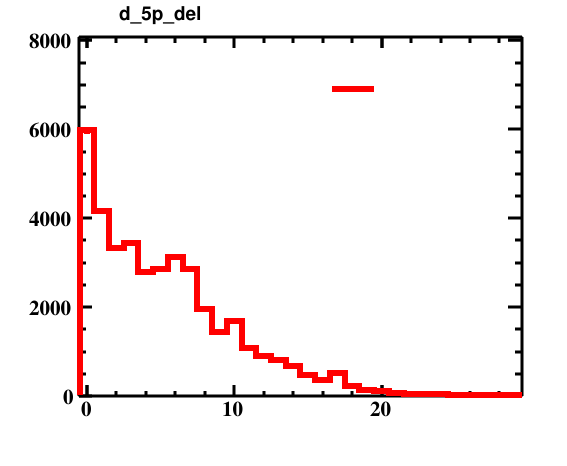

Values plotted in this chart, from the file beside it:
bin_low_edge, contents, xtitle, binlabel
-1.5, 0.0, , 
-0.5, 5976, , 
0.5, 4163, , 
1.5, 3331, , 
2.5, 3450, , 
3.5, 2802, , 
4.5, 2862, , 
5.5, 3121, , 
6.5, 2856, , 
7.5, 1948, , 
8.5, 1439, , 
9.5, 1699, , 
10.5, 1092, , 
11.5, 902.0, , 
12.5, 808.0, , 
13.5, 684.0, , 
14.5, 474.0, , 
15.5, 361.0, , 
16.5, 516.0, , 
17.5, 232.0, , 
18.5, 133.0, , 
19.5, 105.0, , 
20.5, 81.0, , 
21.5, 44.0, , 
22.5, 40.0, , 
23.5, 51.0, , 
24.5, 22.0, , 
25.5, 13.0, , 
26.5, 20.0, , 
27.5, 34.0, , 
28.5, 16.0, , 
29.5, 0.0, , 
